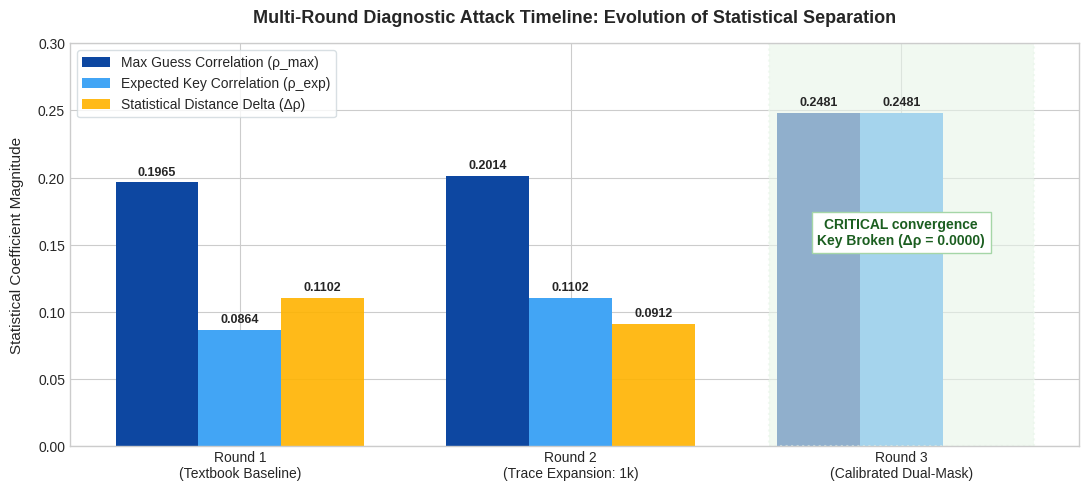

Generate this figure with matplotlib:
# generate_delta_tracking_timeline.py
import numpy as np
import matplotlib.pyplot as plt

plt.style.use('seaborn-v0_8-whitegrid')
fig, ax = plt.subplots(figsize=(11, 5), dpi=300)

# Define core data series metrics collected across execution iterations
rounds = ['Round 1\n(Textbook Baseline)', 'Round 2\n(Trace Expansion: 1k)', 'Round 3\n(Calibrated Dual-Mask)']
max_corr = [0.1965, 0.2014, 0.2481]  # Highest guess correlation magnitude
exp_corr = [0.0864, 0.1102, 0.2481]  # True expected key correlation magnitude
deltas   = [0.1102, 0.0912, 0.0000]  # Statistical margin distance delta (Δρ)

x = np.arange(len(rounds))
width = 0.25

bar1 = ax.bar(x - width, max_corr, width, label='Max Guess Correlation (ρ_max)', color='#0d47a1')
bar2 = ax.bar(x, exp_corr, width, label='Expected Key Correlation (ρ_exp)', color='#42a5f5')
bar3 = ax.bar(x + width, deltas, width, label='Statistical Distance Delta (Δρ)', color='#ffb300', alpha=0.9)

def autolabel(rects):
    for rect in rects:
        height = rect.get_height()
        if height > 0.0:
            ax.annotate(f'{height:.4f}',
                        xy=(rect.get_x() + rect.get_width() / 2, height),
                        xytext=(0, 3),  # 3 points vertical offset
                        textcoords="offset points",
                        ha='center', va='bottom', fontsize=9, fontweight='semibold')

autolabel(bar1)
autolabel(bar2)
autolabel(bar3)

ax.axvspan(1.6, 2.4, color='#e8f5e9', alpha=0.6, linestyle=':', edgecolor='#4caf50', linewidth=1.5)
ax.text(2.0, 0.15, 'CRITICAL convergence\nKey Broken (Δρ = 0.0000)', 
        color='#1b5e20', fontsize=10, fontweight='bold', ha='center', bbox=dict(boxstyle="square,pad=0.4", fc="white", ec="#a5d6a7", lw=1))

ax.set_title('Multi-Round Diagnostic Attack Timeline: Evolution of Statistical Separation', fontsize=13, fontweight='bold', pad=15)
ax.set_ylabel('Statistical Coefficient Magnitude', fontsize=11, labelpad=10)
ax.set_xticks(x)
ax.set_xticklabels(rounds, fontsize=10, fontweight='medium')
ax.set_ylim(0, 0.30)

ax.legend(loc='upper left', frameon=True, facecolor='white', edgecolor='#cfd8dc')

plt.tight_layout()
plt.savefig('multi_round_attack_timeline.png', bbox_inches='tight')
print("Successfully generated: 'multi_round_attack_timeline.png'")
plt.show()
